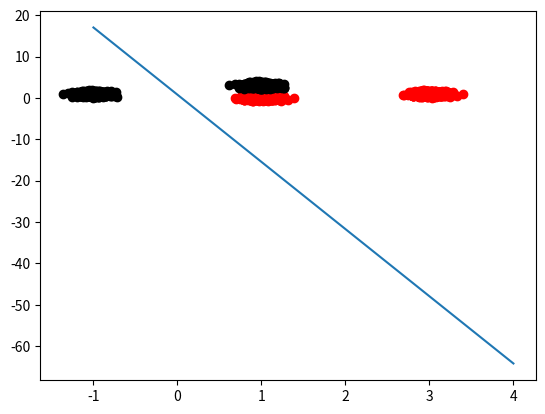

Reproduce this figure in Python.
import numpy as np
import matplotlib.pyplot as plt


np.random.seed(20)
sample_s1 = np.random.normal(np.array([1, 3]), np.array([0.1, 0.3]), (1000, 2))
sample_s2 = np.random.normal(np.array([3, 1]), np.array([0.1, 0.3]), (1000, 2))
sample_1 = np.zeros([2000, 2])
sample_1_ss = np.zeros([2000, 2])
for i in range(len(sample_1)):
    if i % 2 == 0:
        sample_1[i, :] = sample_s1[i // 2, :]
    else:
        sample_1[i, :] = sample_s2[i // 2, :]
sample_1_ss[:, 0] = (sample_1[:, 0] - sample_1[:, 0].mean()) / sample_1[:, 0].std()
for i in range(len(sample_1)):
    if i % 2 == 0:
        sample_1_ss[i, 1] = (sample_1[i, 1] - sample_1[:, 1].mean()) / (
            sample_1[:, 1].std()
        )
    else:
        sample_1_ss[i, 1] = (sample_1[i, 1] - sample_1[:, 1].mean()) / (
            sample_1[:, 1].std()
        ) + 1


class logregBGDbackpropagation:
    """
    This class is suitable for classification
    """

    def __init__(self, x_train, y_train, epoch, learning_rate, random_seed):
        self.x_train = x_train.reshape(x_train.shape[0], -1)
        self.y_train = y_train.reshape(y_train.shape[0], -1)
        self.epoch = epoch
        self.learning_rate = learning_rate
        self.random_seed = random_seed
        self.n_dim_feature = np.size(self.x_train, axis=1)
        self.m_sample = np.size(self.x_train, axis=0)
        self.x_train_m = np.zeros([self.m_sample, self.n_dim_feature + 1])
        self.init_weight = np.zeros([self.n_dim_feature + 1, 1])
        self.weight = np.zeros([self.n_dim_feature + 1, 1])
        self.y_hat = np.zeros([self.m_sample, 1])
        self.score_y = np.zeros([self.m_sample, 1])
        self.score_y_d = np.zeros([self.m_sample, 1])
        self.diff_loss_f_score_y = np.zeros([self.m_sample, 1])
        self.diff_score_y_d_score_y = np.zeros([self.m_sample, 1])
        self.diff_y_hat_wj = np.zeros([self.n_dim_feature + 1, 1])
        self.treshold = 0
        self.loss_f = 0

    def run(self):
        self.add_dummy_n()
        self.initilzia_weight()
        for _ in range(self.epoch):
            self.build_model()
            self.acitivtion_function()
            self.decision_treshold()
            self.loss_function()
            self.back_propation()
            self.BGDecent()
            # x = np.linspace(-1.5, 1.5, 100)
            # plt.scatter(self.x_train[0::2], self.y_train[0::2], color="green")
            # plt.scatter(self.x_train[1::2], self.y_train[1::2], color="purple")
            # plt.plot(x, self.weight[0, 0]+self.weight[1, 0]*x)
            # plt.show()
        return self.weight

    def add_dummy_n(self):
        self.x_train_m = np.c_[np.ones(self.m_sample), self.x_train]

    def initilzia_weight(self):
        np.random.seed(self.random_seed)
        self.init_weight = np.random.randn(self.n_dim_feature + 1)
        if (self.weight == np.zeros(self.n_dim_feature + 1)).all:
            print((self.weight == np.zeros(self.n_dim_feature + 1)).all)
            self.weight[:, 0] = self.init_weight

    def build_model(self):
        self.y_hat = self.x_train_m @ self.weight

    def acitivtion_function(self):
        self.score_y = 1 / (1 + np.exp(-self.y_hat))

    def decision_treshold(self):
        self.treshold = self.score_y.mean()
        for j, _ in enumerate(self.score_y):
            if self.score_y[j] < 0.5:
                self.score_y_d[j, 0] = 0.001
            else:
                self.score_y_d[j, 0] = 0.999

    def loss_function(self):
        self.loss_f = -(1 / len(self.score_y)) * np.sum(
            self.y_train * np.log2(self.score_y_d)
            + (1 - self.y_train) * np.log2(1 - self.score_y_d)
        )
        print(self.loss_f)

    def back_propation(self):
        self.diff_loss_f_score_y = (self.y_train - self.score_y_d) / (
            len(self.score_y) * self.score_y_d * (self.score_y_d - 1) * np.log(2)
        )
        self.diff_score_y_d_score_y = self.score_y * (self.score_y - 1)
        self.diff_y_hat_wj = self.x_train_m

    def BGDecent(self):
        self.weight -= (
            -(1 / (len(self.score_y)))
            * (
                (self.epoch * self.diff_loss_f_score_y * self.diff_score_y_d_score_y).T
                @ (self.diff_y_hat_wj)
            )
        ).T
        # print(self.weight)


# from neural_network import logregBGDbackpropagation
s = logregBGDbackpropagation(sample_1_ss[:, 0], sample_1_ss[:, 1], 100, 0.00001, 92)
aa = s.run()
x = np.linspace(-1, 4, 100)
plt.plot(x, aa[0, 0] + aa[1, 0] * x)
plt.scatter(sample_1_ss[:, 0][0::2], sample_1_ss[:, 1][0::2], color="black")
plt.scatter(sample_1_ss[:, 0][1::2], sample_1_ss[:, 1][1::2], color="red")
plt.scatter(sample_1[:, 0][0::2], sample_1[:, 1][0::2], color="black")
plt.scatter(sample_1[:, 0][1::2], sample_1[:, 1][1::2], color="red")
# plt.show()
bb_1 = [0.999 if x % 2 == 0 else 0.001 for x in range(2000)]
bb_0 = np.sum(
    -(1 / 2000)
    * (
        sample_1_ss[:, 1] * np.log2(bb_1)
        + (1 - sample_1_ss[:, 1]) * np.log2(np.ones(2000) - bb_1)
    )
)
print(bb_0)
